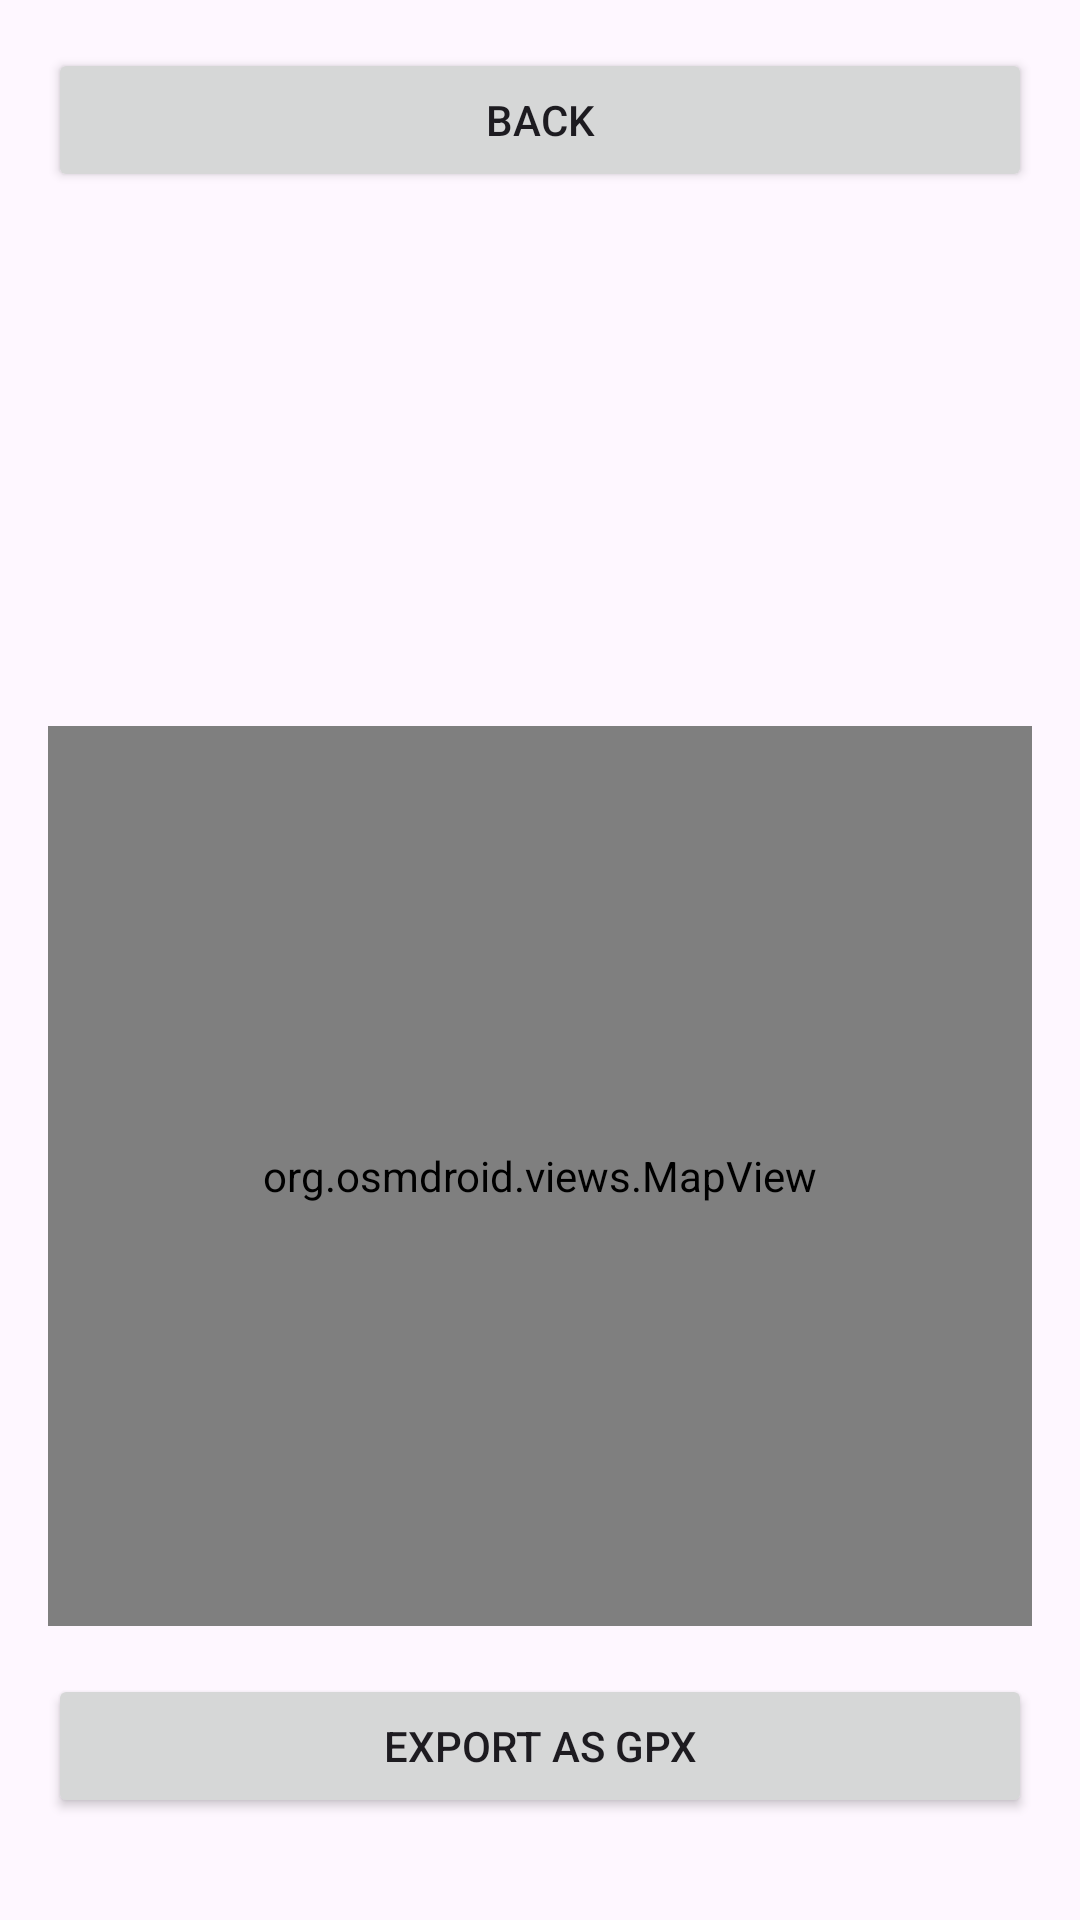

Reconstruct the res/layout file that produces this screen, plus the resources it refers to.
<!-- AndroidManifest.xml: application theme Theme.BikingPro -->
<!-- res/layout/activity_ride_detail.xml -->
<?xml version="1.0" encoding="utf-8"?>
<ScrollView xmlns:android="http://schemas.android.com/apk/res/android"
    android:layout_width="match_parent"
    android:layout_height="match_parent">

    <LinearLayout
        android:layout_width="match_parent"
        android:layout_height="wrap_content"
        android:orientation="vertical"
        android:padding="16dp">

        <Button
            android:id="@+id/btnBack"
            android:layout_width="match_parent"
            android:layout_height="wrap_content"
            android:text="@string/btn_back" />

        <TextView
            android:id="@+id/tvStatDistance"
            android:layout_width="match_parent"
            android:layout_height="wrap_content"
            android:layout_marginTop="16dp"
            android:textSize="18sp" />

        <TextView
            android:id="@+id/tvStatDuration"
            android:layout_width="match_parent"
            android:layout_height="wrap_content"
            android:textSize="18sp" />

        <TextView
            android:id="@+id/tvStatMax"
            android:layout_width="match_parent"
            android:layout_height="wrap_content"
            android:textSize="18sp" />

        <TextView
            android:id="@+id/tvStatMin"
            android:layout_width="match_parent"
            android:layout_height="wrap_content"
            android:textSize="18sp" />

        <TextView
            android:id="@+id/tvStatAvg"
            android:layout_width="match_parent"
            android:layout_height="wrap_content"
            android:textSize="18sp" />

        <TextView
            android:id="@+id/tvStatAscent"
            android:layout_width="match_parent"
            android:layout_height="wrap_content"
            android:textSize="18sp" />

        <org.osmdroid.views.MapView
            android:id="@+id/mapViewDetail"
            android:layout_width="match_parent"
            android:layout_height="300dp"
            android:layout_marginTop="16dp" />

        <Button
            android:id="@+id/btnExport"
            android:layout_width="match_parent"
            android:layout_height="wrap_content"
            android:layout_marginTop="16dp"
            android:text="@string/btn_export_gpx" />
    </LinearLayout>
</ScrollView>
<!-- resources referenced by this layout -->
<resources>
  <string name="btn_back">Back</string>
  <string name="btn_export_gpx">Export as GPX</string>
  <style name="Theme.BikingPro" parent="Base.Theme.BikingPro" />
  <style name="Base.Theme.BikingPro" parent="Theme.Material3.DayNight.NoActionBar">
          
          
      </style>
</resources>
